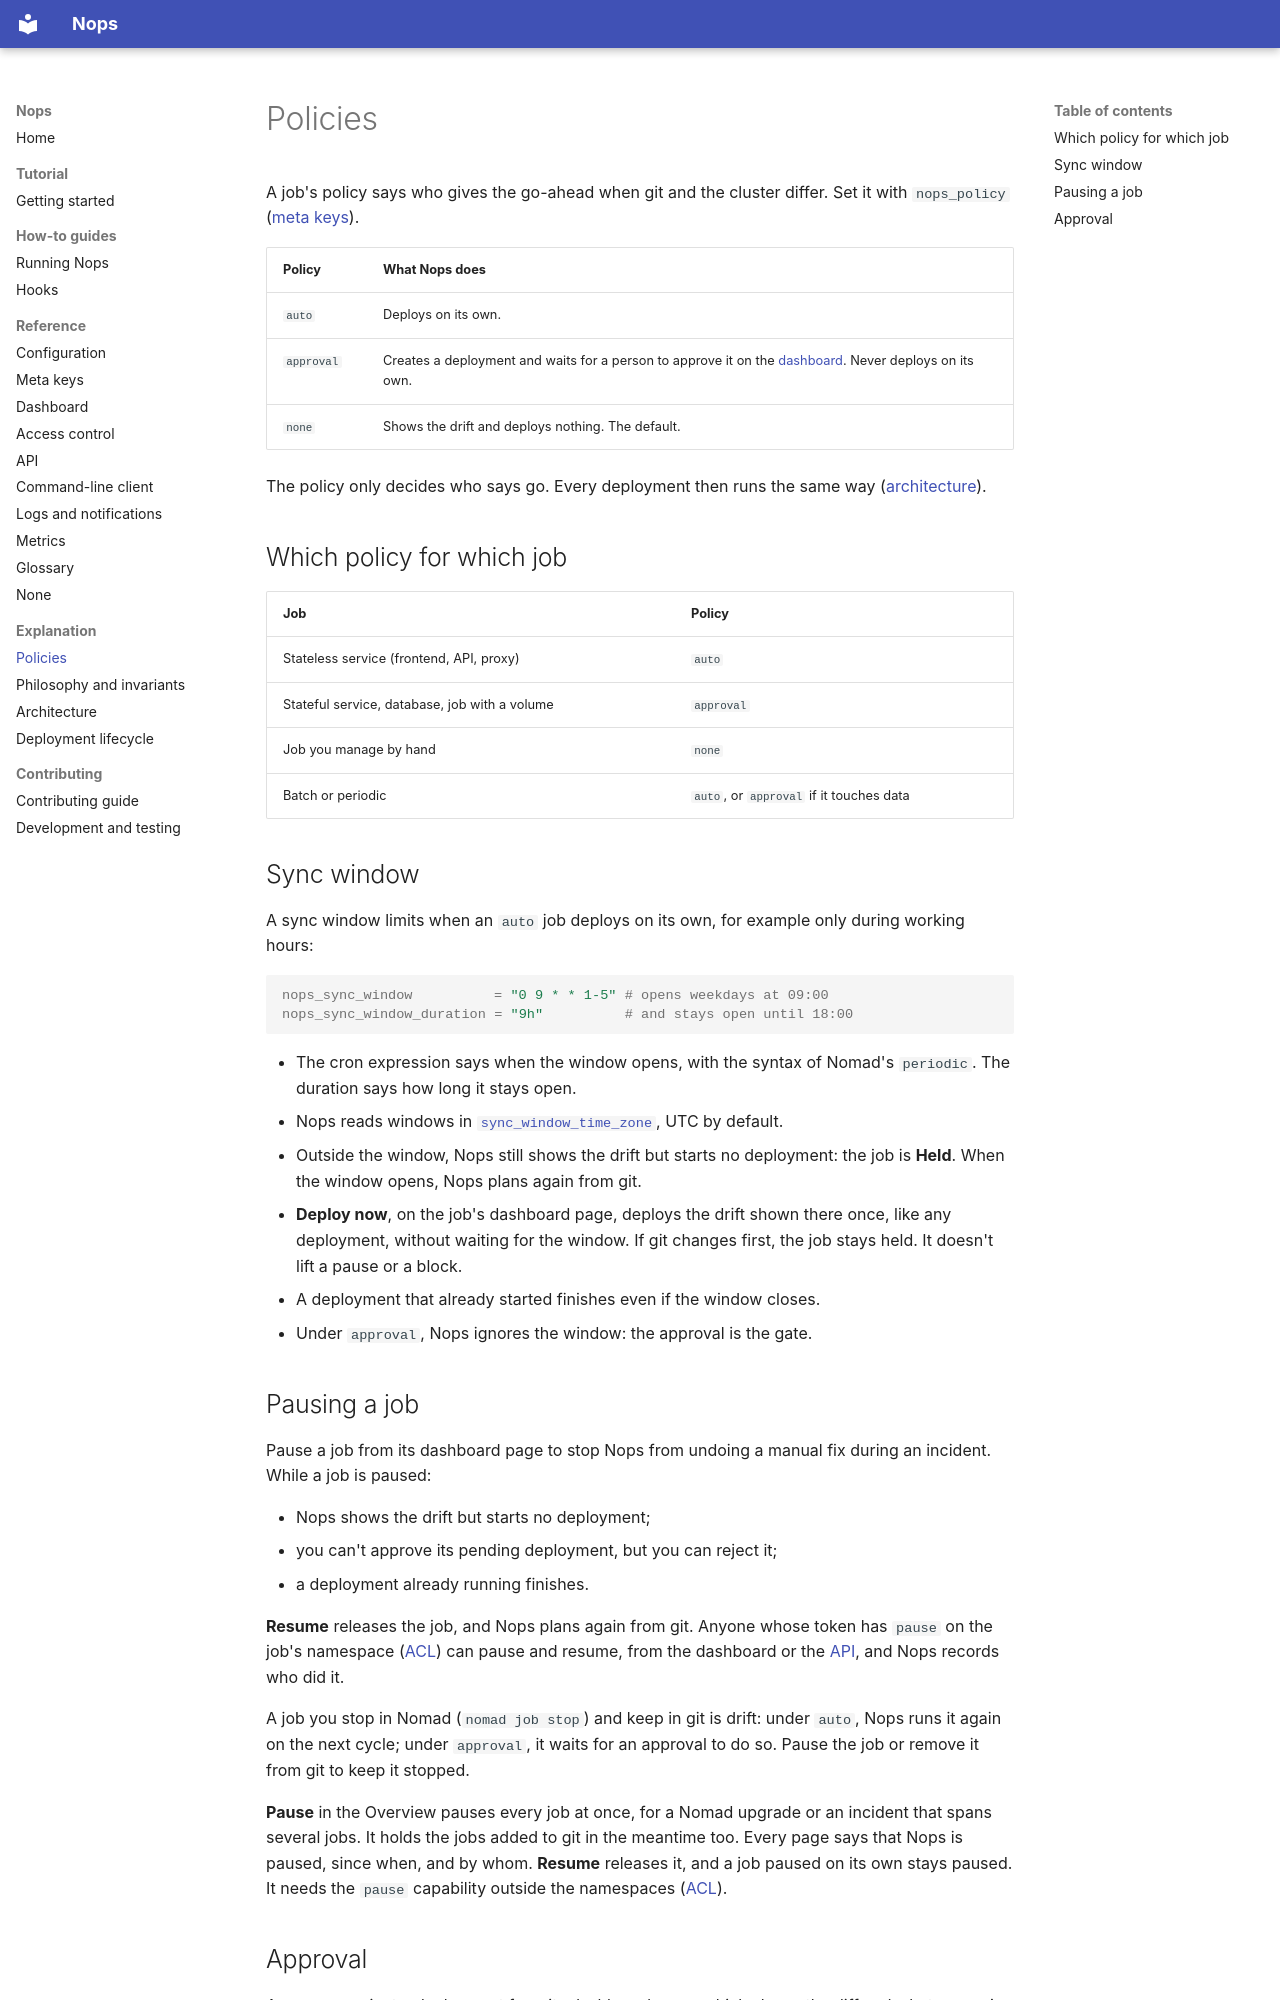

repository: music-gang/nops · page: policies/index.html · generator: mkdocs

# Policies

A job's policy says who gives the go-ahead when git and the cluster differ.
Set it with `nops_policy` ([meta keys](meta-keys.md)).

| Policy | What Nops does |
|---|---|
| `auto` | Deploys on its own. |
| `approval` | Creates a deployment and waits for a person to approve it on the [dashboard](dashboard.md). Never deploys on its own. |
| `none` | Shows the drift and deploys nothing. The default. |

The policy only decides who says go. Every deployment then runs the same way
([architecture](architecture.md#apply)).

## Which policy for which job

| Job | Policy |
|---|---|
| Stateless service (frontend, API, proxy) | `auto` |
| Stateful service, database, job with a volume | `approval` |
| Job you manage by hand | `none` |
| Batch or periodic | `auto`, or `approval` if it touches data |

## Sync window

A sync window limits when an `auto` job deploys on its own, for example only
during working hours:

```hcl
nops_sync_window          = "0 9 * * 1-5" # opens weekdays at 09:00
nops_sync_window_duration = "9h"          # and stays open until 18:00
```

- The cron expression says when the window opens, with the syntax of Nomad's
  `periodic`. The duration says how long it stays open.
- Nops reads windows in [`sync_window_time_zone`](configuration.md#storage-intervals-and-timeouts),
  UTC by default.
- Outside the window, Nops still shows the drift but starts no deployment: the
  job is **Held**. When the window opens, Nops plans again from git.
- **Deploy now**, on the job's dashboard page, deploys the drift shown there
  once, like any deployment, without waiting for the window. If git changes
  first, the job stays held. It doesn't lift a pause or a block.
- A deployment that already started finishes even if the window closes.
- Under `approval`, Nops ignores the window: the approval is the gate.

## Pausing a job

Pause a job from its dashboard page to stop Nops from undoing a manual fix
during an incident. While a job is paused:

- Nops shows the drift but starts no deployment;
- you can't approve its pending deployment, but you can reject it;
- a deployment already running finishes.

**Resume** releases the job, and Nops plans again from git. Anyone whose
token has `pause` on the job's namespace ([ACL](acl.md#acl-policies)) can
pause and resume, from the dashboard or the [API](api.md), and Nops records
who did it.

A job you stop in Nomad (`nomad job stop`) and keep in git is drift: under
`auto`, Nops runs it again on the next cycle; under `approval`, it waits for
an approval to do so. Pause the job or remove it from git to keep it
stopped.

**Pause** in the Overview pauses every job at once, for a Nomad upgrade or
an incident that spans several jobs. It holds the jobs added to git in the
meantime too. Every page says that Nops is paused, since when, and by whom.
**Resume** releases it, and a job paused on its own stays paused. It needs
the `pause` capability outside the namespaces
([ACL](acl.md#acl-policies)).
